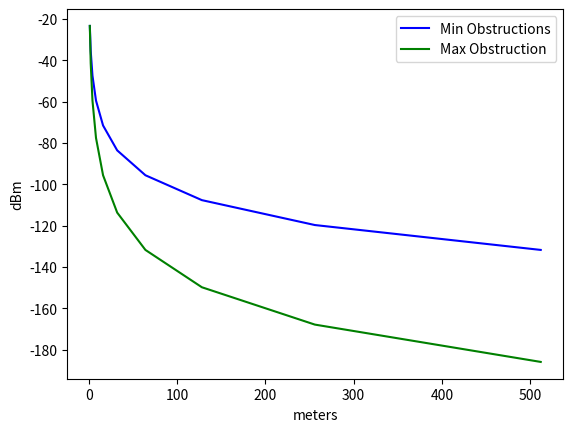

The matplotlib source for this figure:
"""
Plotter la puissance reçue (dBm) pour un Wifi à
5.8GHz en fonction de la distance pour un canal
intérieur avec des obstacles. La puissance d’émission
est de 14dBm et les antennes sont
omnidirectionnelles.
"""

import matplotlib.pyplot as plt
import math

FREQ = 5.8e9
PT = 14
GT = 1
GR = 1
SPEED_OF_LIGHT = 300e6
L = SPEED_OF_LIGHT / FREQ

OBSTRUCTION_MIN = 4
OBSTRUCTION_MAX = 6


def main():

    distances = [2**i for i in range(0, 10)]
    dbs = [
        [
            10
            * math.log10(
                PT * GT * GR * L / (((4 * math.pi) ** 2) * (distance**obstruction))
            )
            for distance in distances
        ]
        for obstruction in [OBSTRUCTION_MIN, OBSTRUCTION_MAX]
    ]

    plt.plot(distances, dbs[0], "blue", label="Min Obstructions")
    plt.plot(distances, dbs[1], "green", label="Max Obstruction")

    plt.ylabel("dBm")
    plt.xlabel("meters")
    plt.legend()
    plt.show()


if __name__ == "__main__":
    main()
